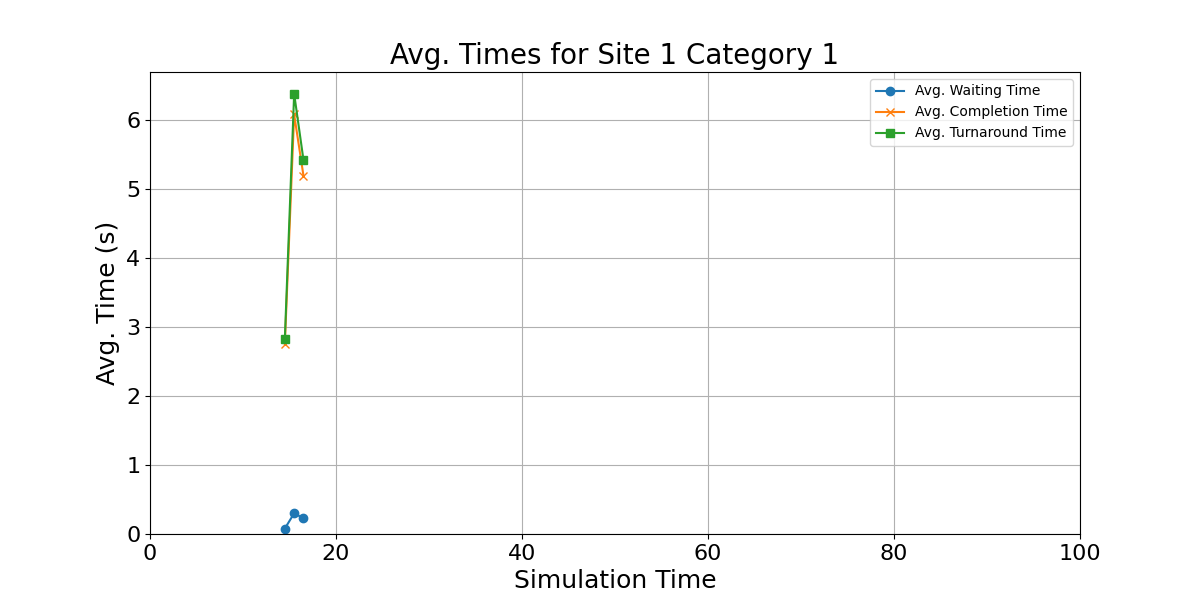

Data behind this chart, as committed beside it:
waiting_times, completion_times, turnaround_time, mid_points
0.07943, 2.751, 2.83, 14.5
0.2998, 6.078, 6.378, 15.5
0.2284, 5.193, 5.421, 16.5
